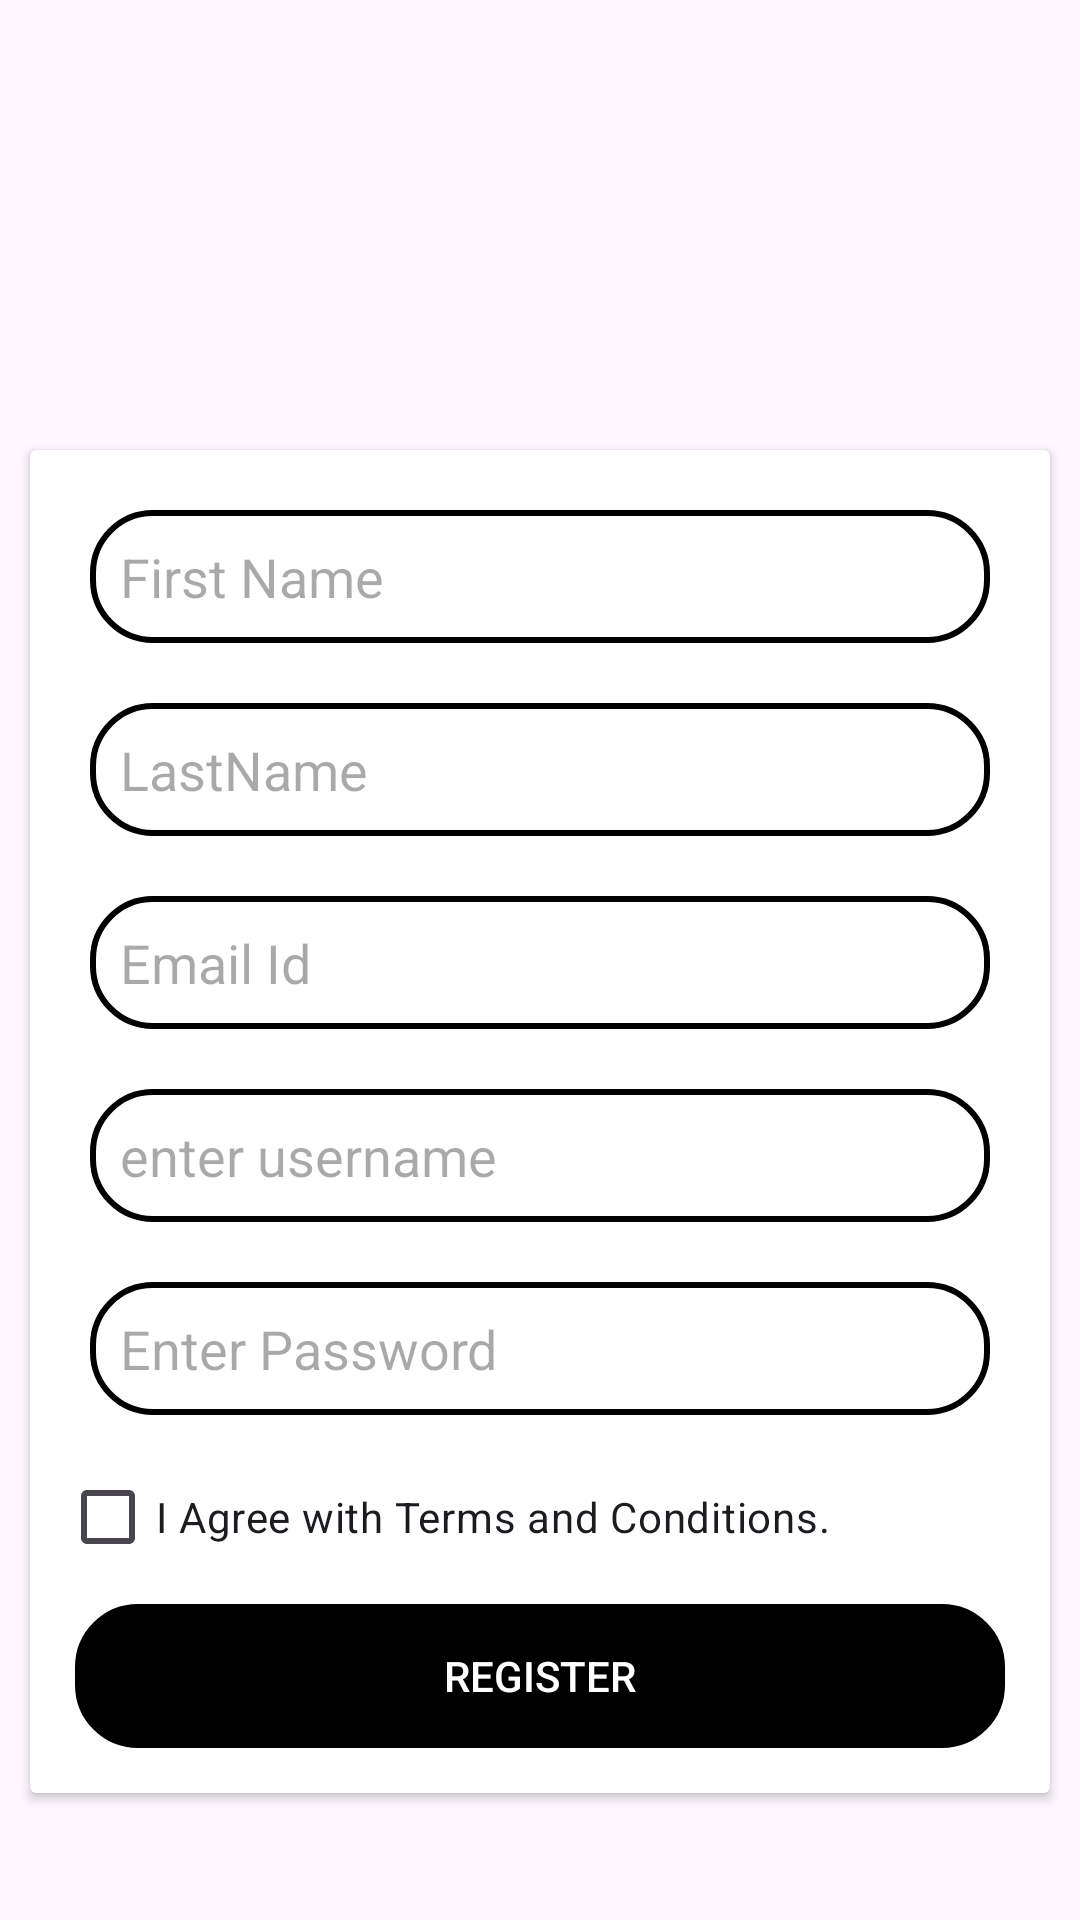

Write the Android layout XML for this screen, with the resource values it uses.
<!-- AndroidManifest.xml: application theme Theme.Communitiesnetwork -->
<!-- res/layout/activity_signup.xml -->
<?xml version="1.0" encoding="utf-8"?>
<RelativeLayout xmlns:android="http://schemas.android.com/apk/res/android"
    xmlns:app="http://schemas.android.com/apk/res-auto"
    xmlns:tools="http://schemas.android.com/tools"
    android:layout_width="match_parent"
    android:layout_height="wrap_content"

    tools:context=".SignupActivity">


    <androidx.cardview.widget.CardView
        android:layout_width="match_parent"
        android:layout_height="wrap_content"
        android:layout_marginStart="10dp"
        android:layout_marginTop="150dp"
        android:layout_marginEnd="10dp"
        android:layout_marginBottom="10dp"
        android:scrollbarAlwaysDrawHorizontalTrack="false"
        android:scrollbarAlwaysDrawVerticalTrack="false"
        android:scrollbarStyle="outsideOverlay"
        tools:layout_editor_absoluteX="20dp">

        <LinearLayout
            android:layout_width="match_parent"
            android:layout_height="match_parent"
            android:orientation="vertical"
            android:padding="10dp">

            <EditText
                android:id="@+id/firstname"
                android:layout_width="match_parent"
                android:layout_height="wrap_content"
                android:layout_margin="10dp"
                android:background="@drawable/username_outline"
                android:ems="10"
                android:hint="First Name"
                android:inputType="textPersonName"
                android:padding="10dp" />

            <EditText
                android:id="@+id/Surname"
                android:layout_width="match_parent"
                android:layout_height="wrap_content"
                android:layout_margin="10dp"
                android:background="@drawable/username_outline"
                android:ems="10"
                android:hint="LastName"
                android:inputType="textPersonName"
                android:padding="10dp" />

            <EditText
                android:id="@+id/emailid"
                android:layout_width="match_parent"
                android:layout_height="wrap_content"
                android:layout_margin="10dp"
                android:background="@drawable/username_outline"
                android:ems="10"
                android:hint="Email Id"
                android:inputType="textWebEmailAddress"
                android:padding="10dp" />

            <EditText
                android:id="@+id/usrname"
                android:layout_width="match_parent"
                android:layout_height="wrap_content"
                android:layout_margin="10dp"
                android:background="@drawable/username_outline"
                android:ems="10"
                android:hint="enter username"
                android:inputType="textPersonName"
                android:padding="10dp" />

            <EditText
                android:id="@+id/user_password"
                android:layout_width="match_parent"
                android:layout_height="wrap_content"
                android:layout_margin="10dp"
                android:ems="10"
                android:background="@drawable/username_outline"
                android:hint="Enter Password"
                android:padding="10dp"
                android:inputType="textPassword" />

            <CheckBox
                android:id="@+id/checkBox"
                android:layout_width="match_parent"
                android:layout_height="wrap_content"
                android:text="I Agree with Terms and Conditions." />

            <Button
                android:id="@+id/register"
                android:layout_width="match_parent"
                android:layout_height="wrap_content"
                android:layout_margin="5dp"
                android:background="@drawable/username_outline"
                android:backgroundTint="#000000"
                android:padding="10dp"
                android:text="Register"
                android:textColor="@color/white"
                app:cornerRadius="20dp" />

        </LinearLayout>
    </androidx.cardview.widget.CardView>
</RelativeLayout>
<!-- resources referenced by this layout -->
<resources>
  <!-- drawable username_outline (drawable) -->
  <?xml version="1.0" encoding="utf-8"?>
  <shape xmlns:android="http://schemas.android.com/apk/res/android">
  <stroke android:color="@android:color/background_dark" android:width="2dp"/>
      <corners android:radius="20dp"/>
  
  </shape>
  <style name="Theme.Communitiesnetwork" parent="Base.Theme.Communitiesnetwork" />
  <style name="Base.Theme.Communitiesnetwork" parent="Theme.Material3.DayNight.NoActionBar">
          
          
      </style>
  <!-- not gathered from this repository: default colours our renderer supplied (Android Studio template values) -->
  <color name="white">#FFFFFFFF</color>
</resources>
